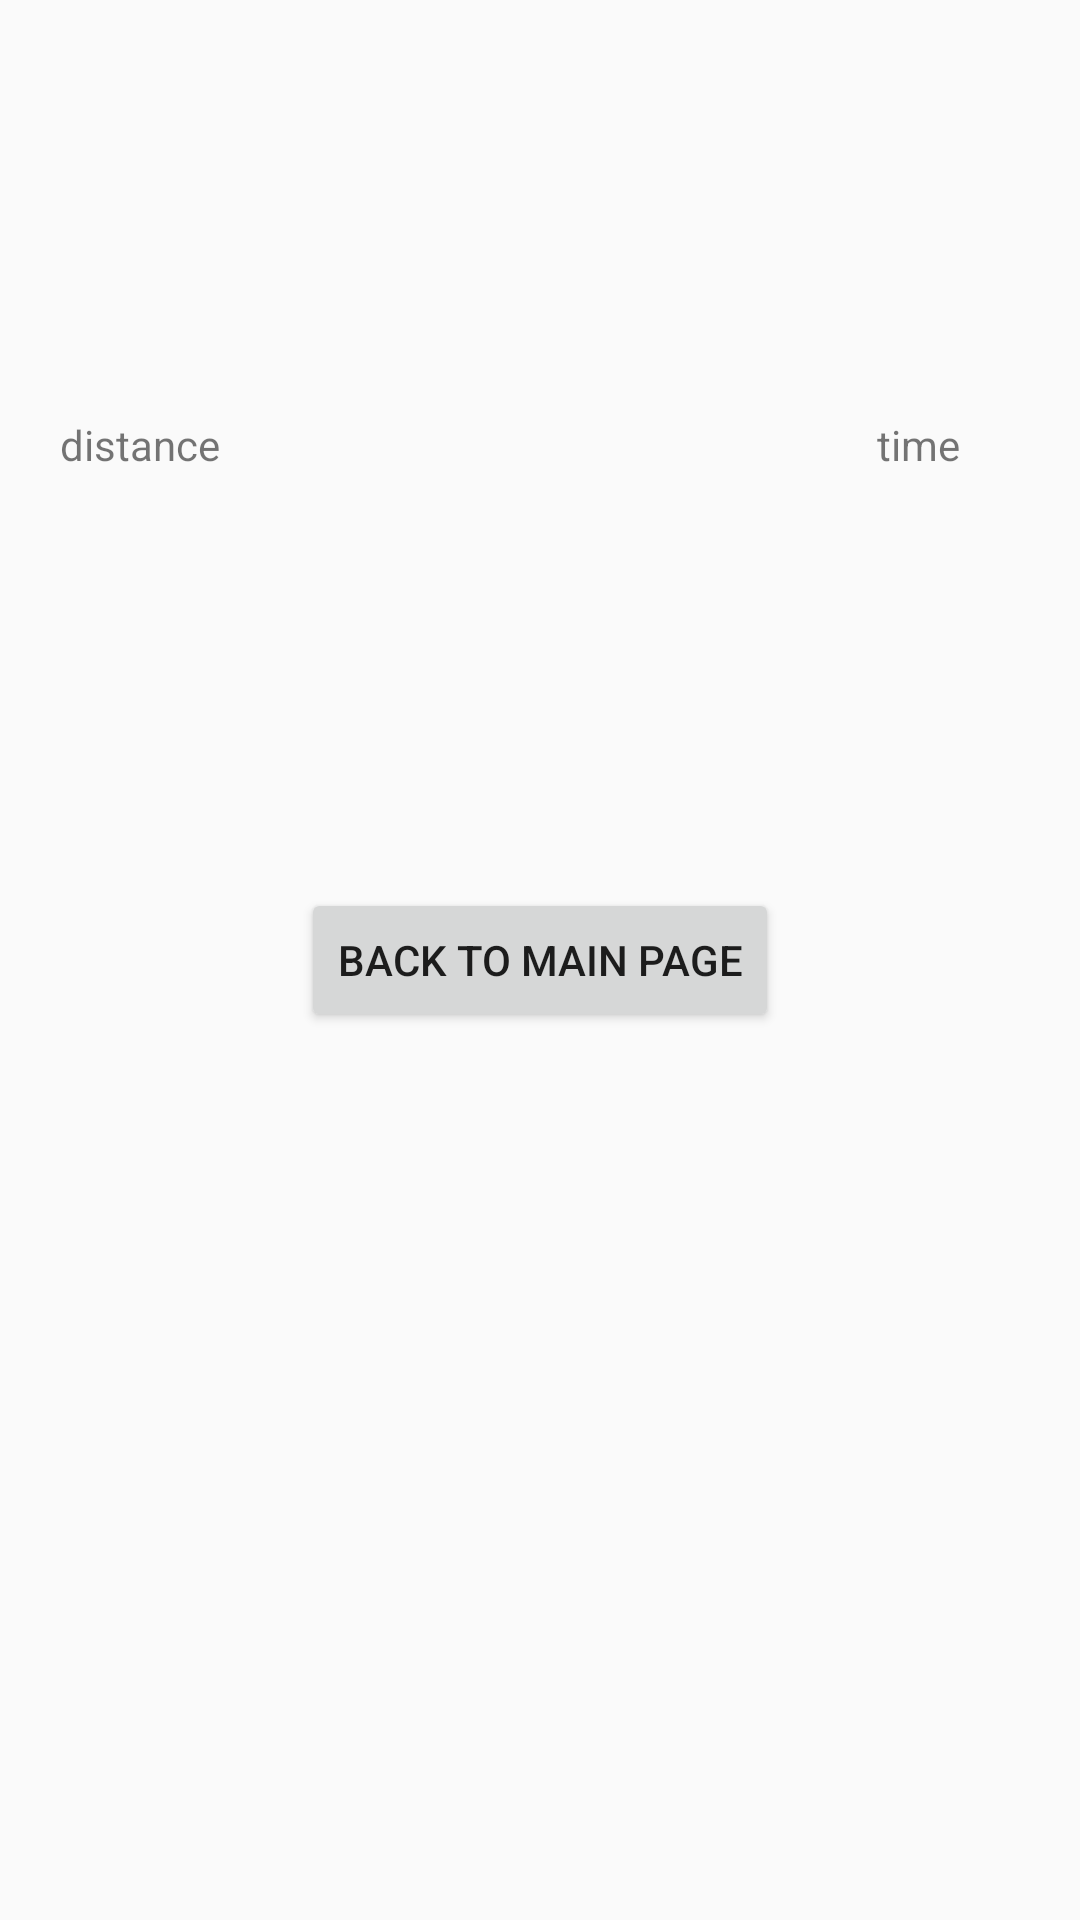

Produce the Android XML layout that renders to this screen, including the resource entries it uses.
<!-- AndroidManifest.xml: application theme Theme.RunDo -->
<!-- res/layout/fragment_run_result.xml -->
<?xml version="1.0" encoding="utf-8"?>
<androidx.constraintlayout.widget.ConstraintLayout xmlns:android="http://schemas.android.com/apk/res/android"
    xmlns:tools="http://schemas.android.com/tools"
    android:layout_width="match_parent"
    android:layout_height="match_parent"
    xmlns:app="http://schemas.android.com/apk/res-auto"
    tools:context=".fragments.RunFragmentResult">

    <TextView
        android:id="@+id/distance"
        android:layout_width="wrap_content"
        android:layout_height="wrap_content"
        android:text="@string/distance"
        app:layout_constraintStart_toStartOf="parent"
        app:layout_constraintTop_toTopOf="parent"
        android:padding="@dimen/bordersBetweenElements"
        app:layout_constraintBottom_toTopOf="@id/toMainPage"
        />

    <TextView
        android:id="@+id/distanceDetails"
        android:layout_width="wrap_content"
        android:layout_height="wrap_content"
        app:layout_constraintStart_toEndOf="@id/distance"
        app:layout_constraintTop_toTopOf="@id/distance"
        app:layout_constraintBottom_toBottomOf="@id/distance"
        />

    <TextView
        android:id="@+id/time"
        android:layout_width="wrap_content"
        android:layout_height="wrap_content"
        android:text="@string/time"
        app:layout_constraintEnd_toStartOf="@id/timeDetails"
        app:layout_constraintBottom_toBottomOf="@id/timeDetails"
        app:layout_constraintTop_toTopOf="@id/timeDetails"
        />

    <TextView
        android:id="@+id/timeDetails"
        android:layout_width="wrap_content"
        android:layout_height="wrap_content"
        app:layout_constraintEnd_toEndOf="parent"
        app:layout_constraintTop_toTopOf="parent"
        app:layout_constraintBottom_toTopOf="@id/toMainPage"
        android:padding="@dimen/bordersBetweenElements"
        />

    <Button
        android:id="@+id/toMainPage"
        android:layout_width="wrap_content"
        android:layout_height="wrap_content"
        android:text="@string/toMainPage"
        app:layout_constraintBottom_toBottomOf="parent"
        app:layout_constraintStart_toStartOf="parent"
        app:layout_constraintEnd_toEndOf="parent"
        app:layout_constraintTop_toBottomOf="@id/toMainPage"/>


</androidx.constraintlayout.widget.ConstraintLayout>
<!-- resources referenced by this layout -->
<resources>
  <dimen name="bordersBetweenElements">20dp</dimen>
  <string name="distance">distance</string>
  <string name="time">time</string>
  <string name="toMainPage">back to main page</string>
  <style name="Theme.RunDo" parent="Theme.Design.Light.NoActionBar">
          
          <item name="colorPrimary">@color/purple_500</item>
          <item name="colorPrimaryVariant">@color/purple_700</item>
          <item name="colorOnPrimary">@color/white</item>
          
          <item name="colorSecondary">@color/teal_200</item>
          <item name="colorSecondaryVariant">@color/teal_700</item>
          <item name="colorOnSecondary">@color/black</item>
          
          <item name="android:statusBarColor" tools:targetApi="l">?attr/colorPrimaryVariant</item>
          
      </style>
  <color name="purple_500">#FF6200EE</color>
  <color name="purple_700">#FF3700B3</color>
  <color name="white">#FFFFFFFF</color>
  <color name="teal_200">#FF03DAC5</color>
  <color name="teal_700">#FF018786</color>
  <color name="black">#FF000000</color>
</resources>
